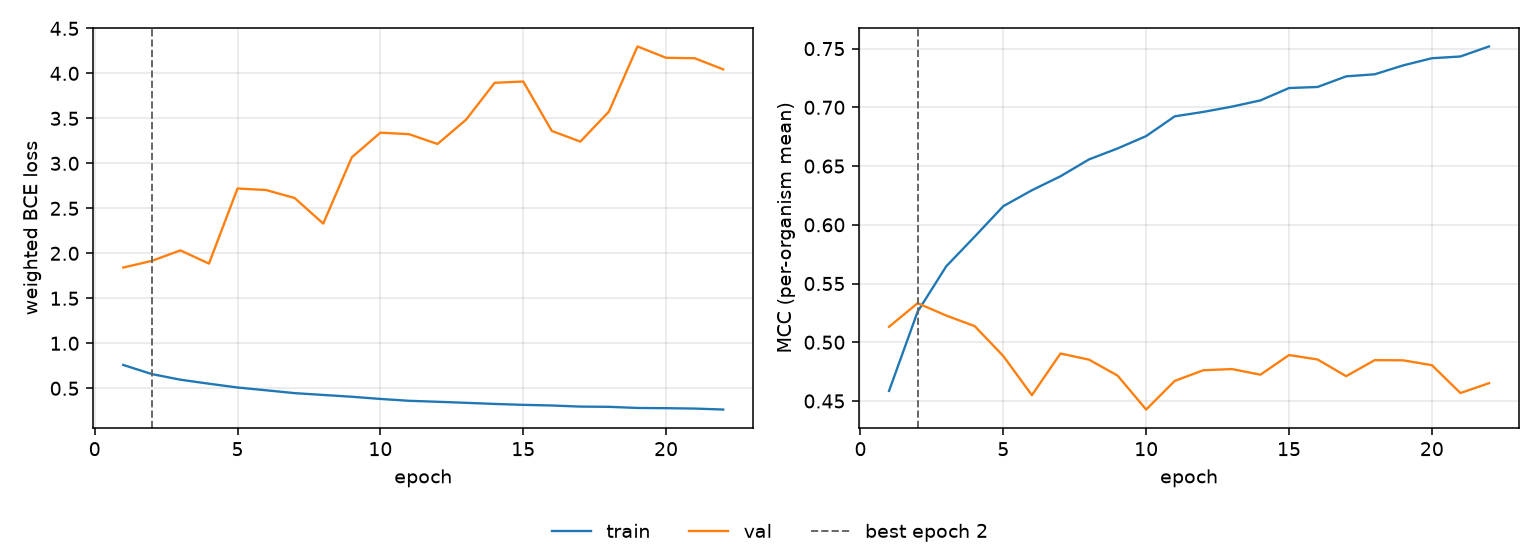

Values plotted in this chart, from the file beside it:
epoch, tr_loss, vl_loss, tr_mcc, vl_mcc, is_best
1, 0.7594, 1.842, 0.4586, 0.5132, False
2, 0.6578, 1.916, 0.526, 0.5332, True
3, 0.5954, 2.032, 0.5646, 0.5227, False
4, 0.5507, 1.886, 0.59, 0.5137, False
5, 0.5086, 2.721, 0.6159, 0.4882, False
6, 0.4777, 2.703, 0.6294, 0.4549, False
7, 0.446, 2.614, 0.6413, 0.4904, False
8, 0.4259, 2.33, 0.6557, 0.4852, False
9, 0.4059, 3.067, 0.665, 0.4716, False
10, 0.3815, 3.341, 0.6755, 0.4427, False
11, 0.3609, 3.324, 0.6923, 0.4671, False
12, 0.35, 3.215, 0.6961, 0.4761, False
13, 0.3383, 3.485, 0.7006, 0.4772, False
14, 0.326, 3.895, 0.7059, 0.4724, False
15, 0.3158, 3.91, 0.7164, 0.4891, False
16, 0.3087, 3.36, 0.7173, 0.4853, False
17, 0.2964, 3.242, 0.7264, 0.4711, False
18, 0.2938, 3.575, 0.7281, 0.4848, False
19, 0.2813, 4.299, 0.7357, 0.4846, False
20, 0.2788, 4.173, 0.7418, 0.4805, False
21, 0.2745, 4.168, 0.7433, 0.4568, False
22, 0.2637, 4.045, 0.7518, 0.4652, False
